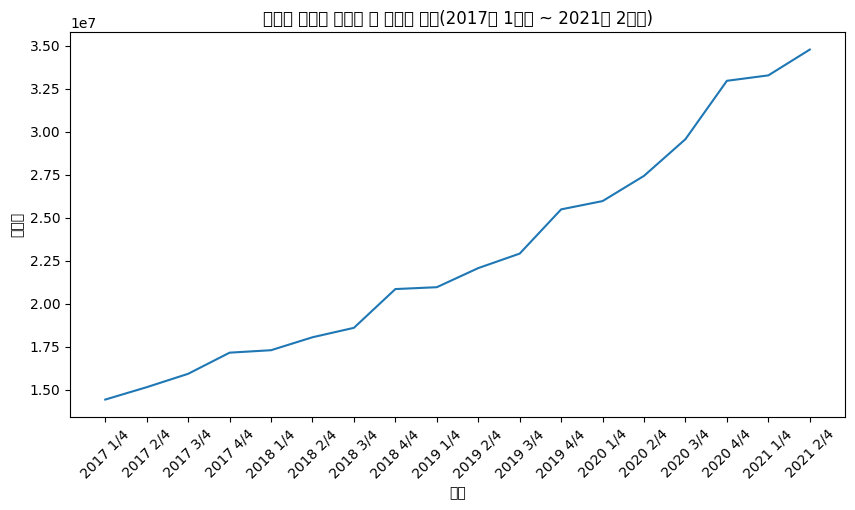

The script that saved this image:
import numpy as np
import matplotlib.pyplot as plt

plt.rc('font',family='NanumGothic')
plt.rc("axes",unicode_minus=False)

year = ["2017 1/4","2017 2/4","2017 3/4","2017 4/4","2018 1/4","2018 2/4","2018 3/4","2018 4/4","2019 1/4","2019 2/4","2019 3/4","2019 4/4","2020 1/4","2020 2/4","2020 3/4","2020 4/4","2021 1/4","2021 2/4"]

value=[14426447,15146207,15924113,17152579,17295346,18047681,18596341,20849526,20957737,22068020,22910575,25481435,25963848,27430400,29562172,32955130,33270157,34770110]

plt.figure(figsize = (10, 5))
plt.xticks(rotation=45)

plt.title("분기별 인터넷 쇼핑몰 총 거래액 추이(2017년 1분기 ~ 2021년 2분기)")
plt.plot(year, value)
plt.xlabel("분기")
plt.ylabel("백만원")
plt.show()